Labelled photos from "data", an image-classification folder in magahisca/dfruitdisease. The possible labels are: anthracnose, cactus virus X, healthy, stem canker.

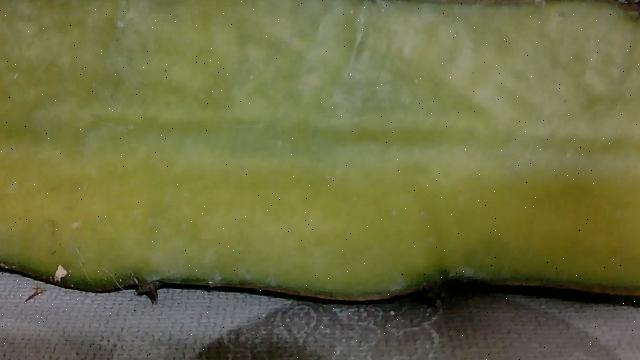
Label: cactus virus X

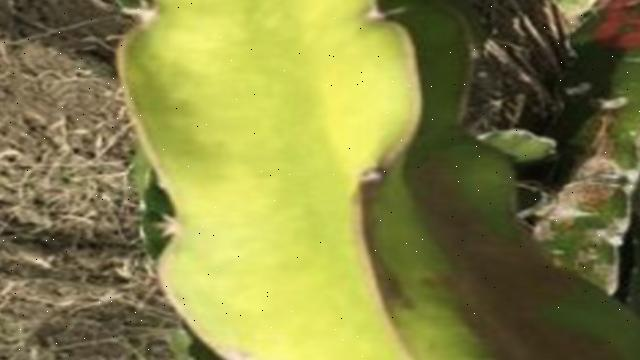
Label: cactus virus X

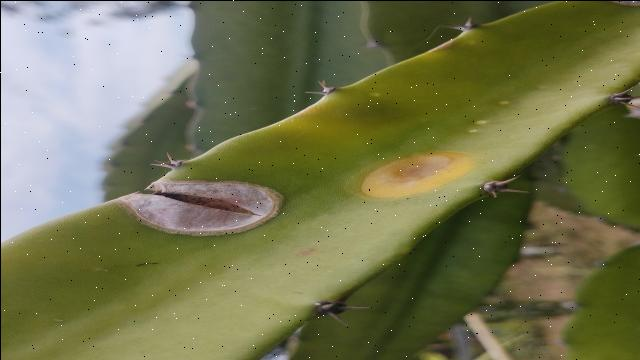
Label: anthracnose

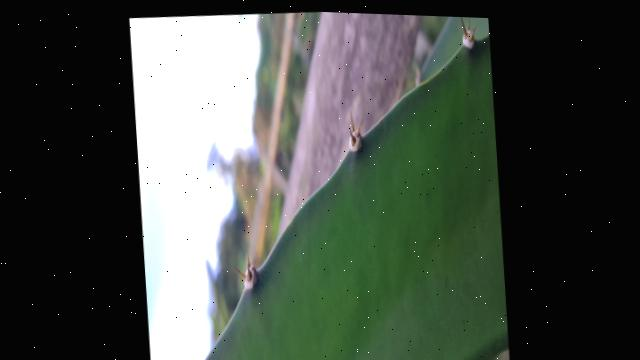
Label: healthy

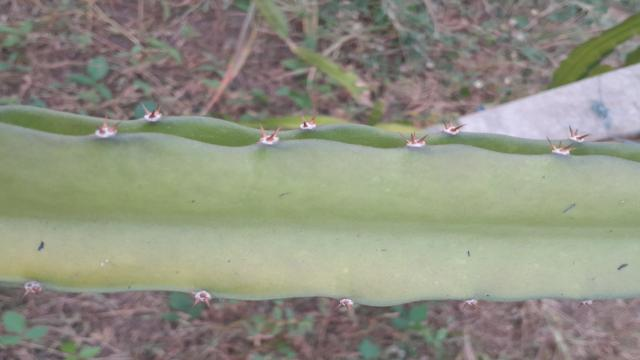
Label: healthy

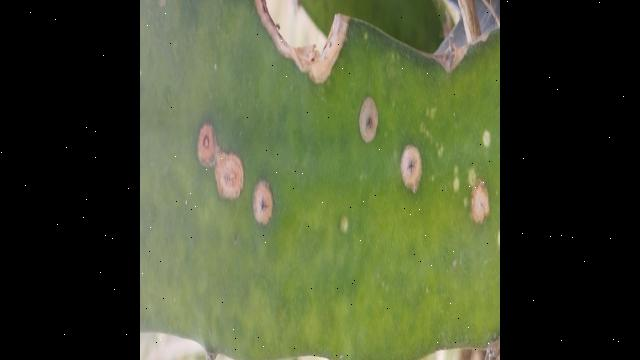
Label: stem canker
